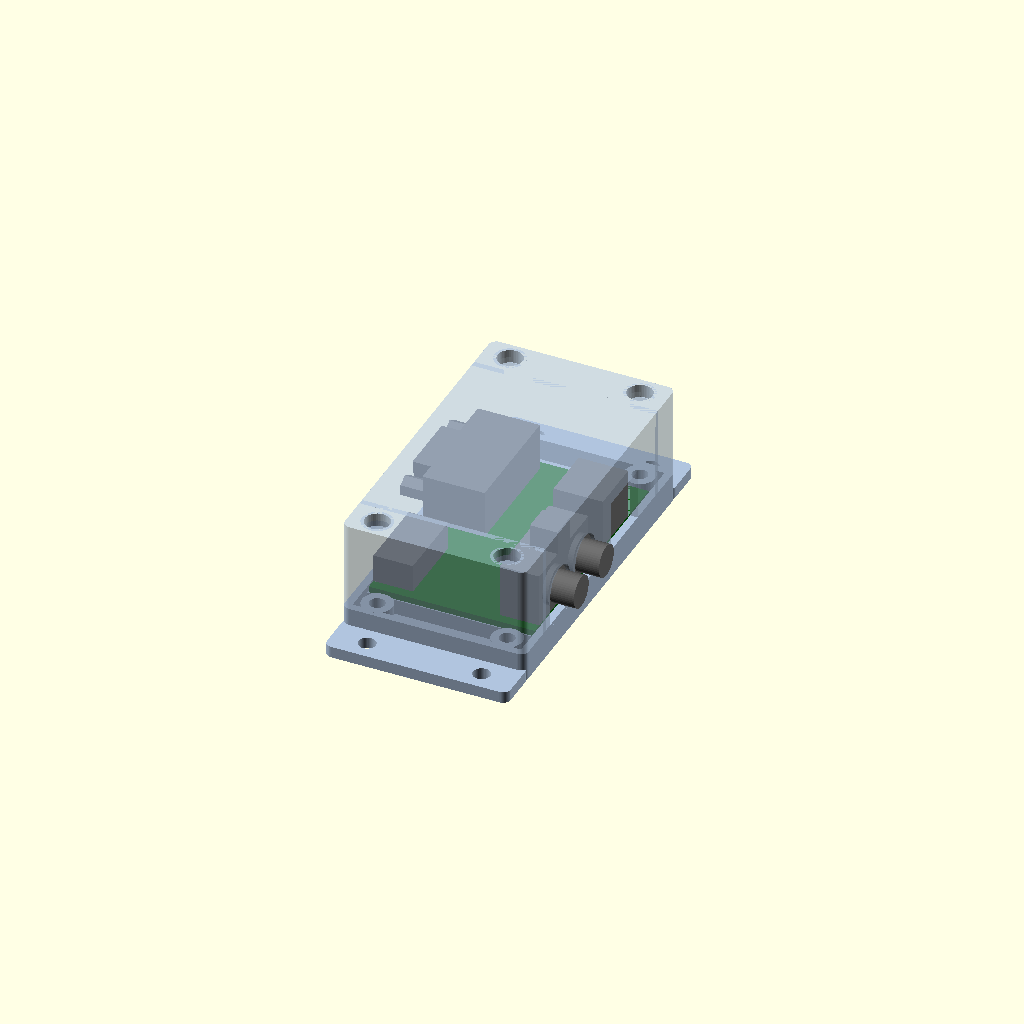
Cell 1: the model at its default parameters.
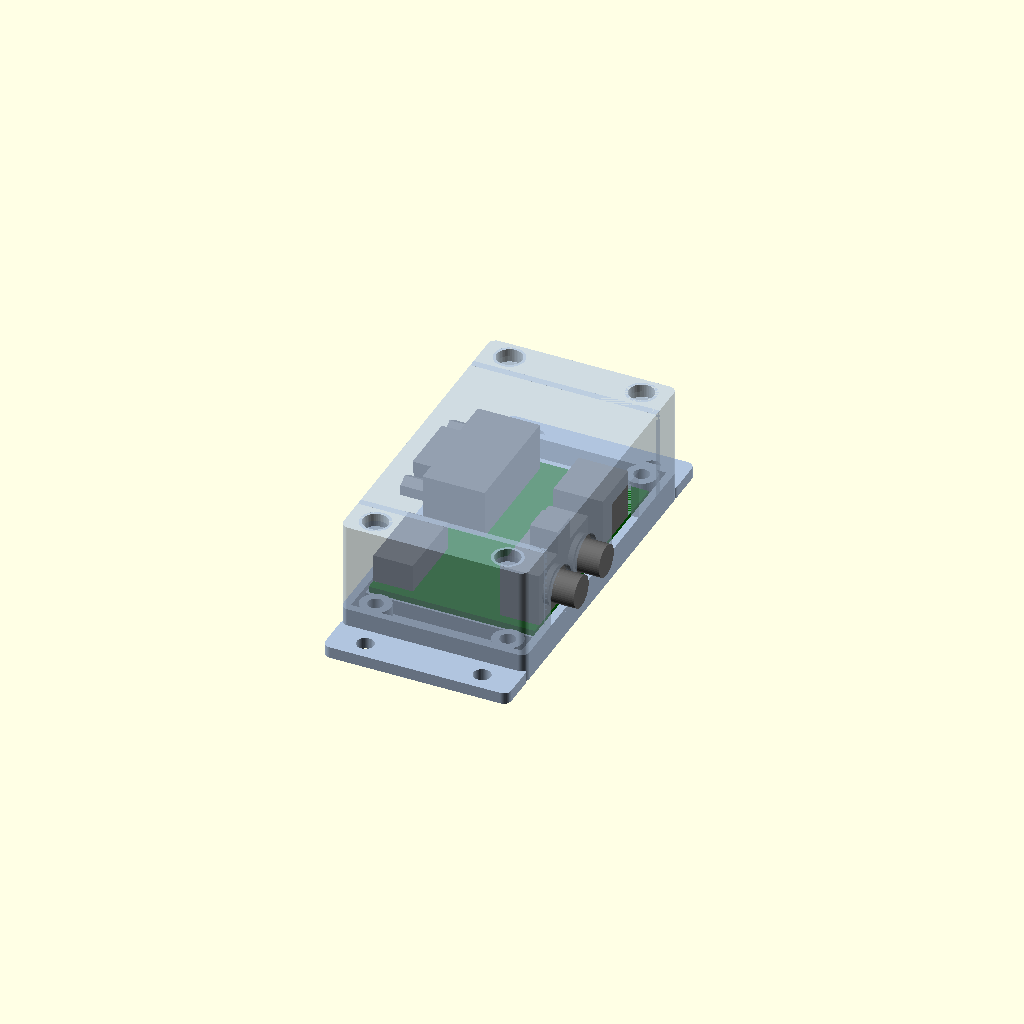
Cell 2 — clr set to 0.6, the other parameters unchanged.
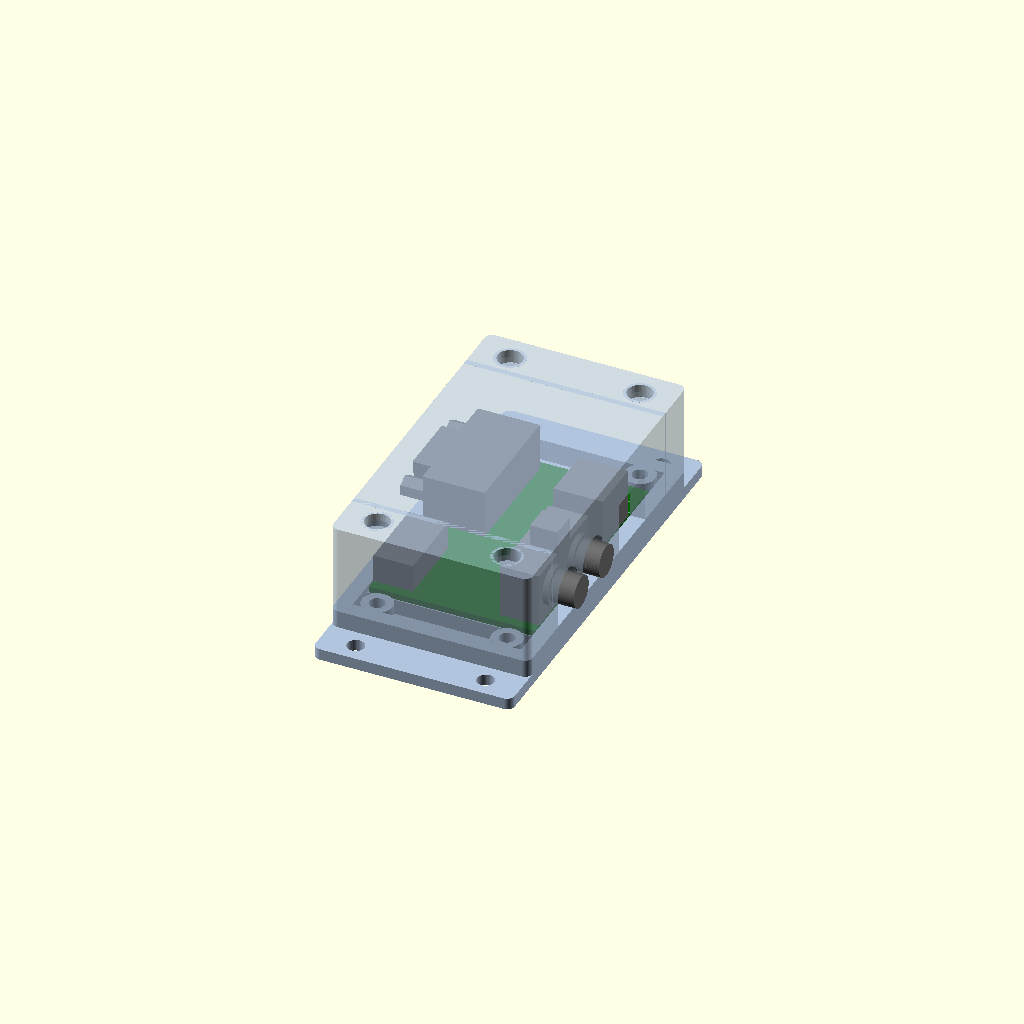
Cell 3 — wall set to 4, the other parameters unchanged.
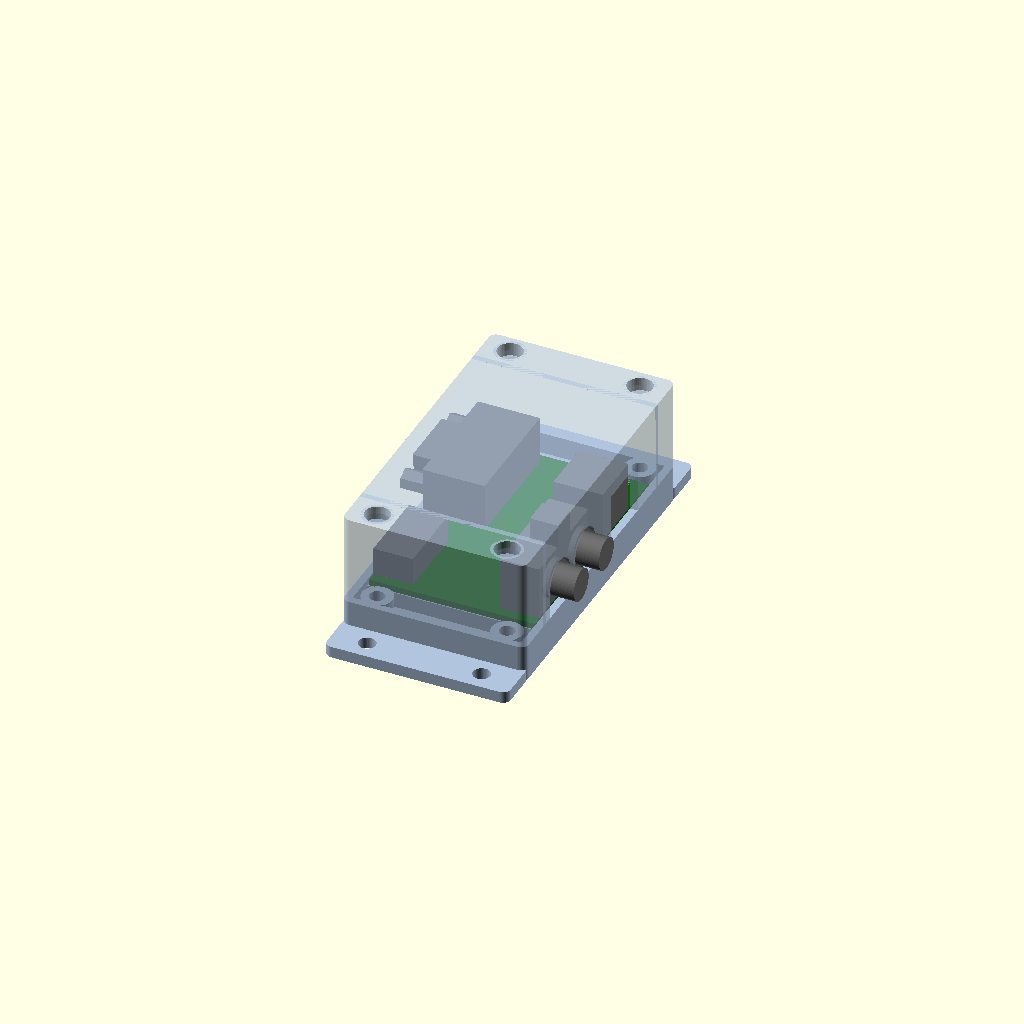
Cell 4: floor_t = 4 (everything else at default).
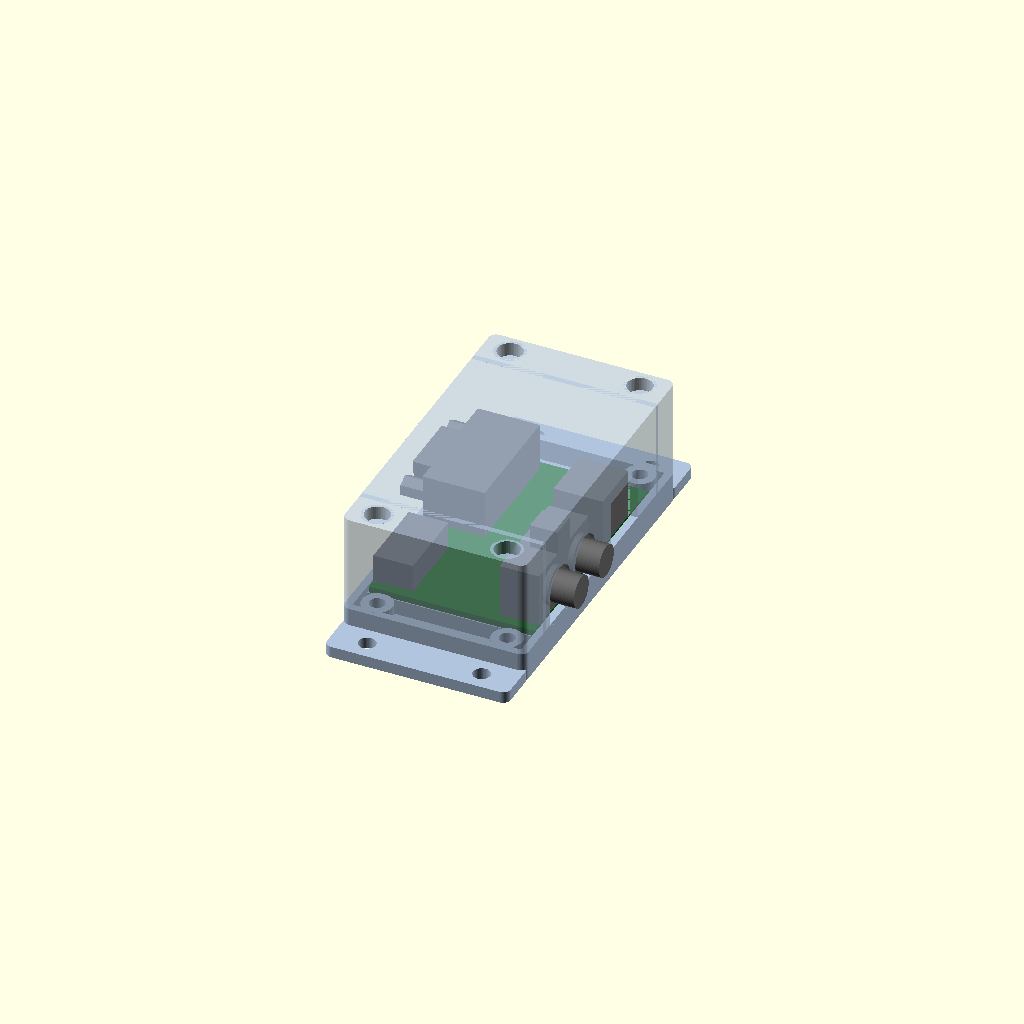
Cell 5 — roof_t set to 4, the other parameters unchanged.
All cells are drawn from one camera (rotation 55°, 0°, 25°, orthographic, colour scheme Cornfield), so only the parameter changes between them.
The OpenSCAD source (case/case.scad):
// 3D-printable case for the Extron S-Video Adapter.
//
// Two shells split at the top surface of the PCB. The board drops into the
// bottom shell and rests on ledges along its two short (connector-free)
// edges; walls in the top shell clamp those same strips from above. Four M3
// screws pass through the top shell into heat-set inserts in the bottom
// shell. The bottom shell has ears for screwing the case to a surface.
//
// Render a part with: openscad -D 'part="bottom"' -o bottom.stl case.scad
//   part = "bottom"   bottom shell, print orientation
//          "top"      top shell, print orientation (roof on the bed)
//          "assembly" both shells with the board and connector envelopes
//          "exploded" as assembly, shells pulled apart
//          "shells"   both shells assembled, without the board
//          "check"    intersection of the case with the board and
//                     connectors; must render empty
//
// Coordinates: X/Y match the PCB with the origin at its lower-left corner as
// seen from the top (KiCad x - 104.14, 114.3 - KiCad y). Z = 0 is the
// underside of the case. All dimensions in mm.

part = "assembly";

/* [Fit] */
clr        = 0.3;   // gap between board edge and walls
notch_clr  = 0.4;   // extra clearance around connector openings

/* [Shell] */
wall       = 2.0;
floor_t    = 2.0;
roof_t     = 2.0;
under      = 4.0;   // space below the PCB for leads (longest is ~2.9 mm)
above      = 21.5;  // space above the PCB (J4 tab reaches 20.2 mm)
end_zone   = 8.0;   // space past each short board edge for the screw bosses
corner_r   = 2.0;

/* [Board clamp] */
// Bare strips along the short edges that the ledges and clamp walls touch.
strip_lo   = 1.2;   // Y 0 .. 1.2 (J3/J4 start at Y 1.41)
strip_hi   = 1.3;   // Y 62.2 .. 63.5 (J1 courtyard ends at Y 61.58)

/* [Fasteners] */
boss_d     = 8.0;
insert_d   = 4.0;   // M3 heat-set insert hole (use ~2.6 to self-tap)
insert_h   = 6.0;
screw_d    = 3.4;   // M3 clearance
head_d     = 6.5;   // M3 socket head counterbore
head_h     = 3.5;
ear_len    = 10.0;
ear_t      = 3.0;
ear_hole_d = 4.5;   // #8 / M4 mounting screws

$fn = 48;

// ---------------------------------------------------------------- board ----
pcb_w = 43.18;
pcb_l = 63.5;
pcb_t = 1.6;

z_pcb_bot = floor_t + under;
z_pcb_top = z_pcb_bot + pcb_t;
z_split   = z_pcb_top;
z_roof    = z_pcb_top + above;
z_top     = z_roof + roof_t;

// Case outline
x0 = -clr - wall;
x1 = pcb_w + clr + wall;
y0 = -clr - end_zone - wall;
y1 = pcb_l + clr + end_zone + wall;

boss_x = [x0 + wall + boss_d / 2 + 1, x1 - wall - boss_d / 2 - 1];
// bosses sink 1 mm into the end walls and stay clear of the board ledges
boss_y = [y0 + wall + boss_d / 2 - 1, y1 - wall - boss_d / 2 + 1];

// ----------------------------------------------------------- connectors ---
// Envelopes from the manufacturer drawings, heights above the PCB top.

// J1: Amphenol L77HDE15SD1CH4F, HD-15 with #4-40 screwlocks, flange at the
// left board edge. D shell and hex standoffs protrude 6.05 mm.
j1_y = 45.555;      // centre
j1_zc = 6.5;        // shell/standoff centre height
j1_notch = [29.6, 61.5, 11.0];   // y_min, y_max, height of wall opening

// J2: TE 5749181-1 Mini-DIN, face flush with the right board edge.
j2_y = [38.05, 52.15];
j2_h = 13.0;

// J3: TE 284512-5 header, face flush with the left board edge. The opening
// is oversized to pass the mating plug's body.
j3_y = [2.54, 22.34];
j3_h = 7.3;
j3_notch = [1.6, 23.3, 14.0];  // mating plug (TE 284506-5) drawing not checked

// J4: CUI RCJ-2123 dual RCA, face at the right board edge.
j4_y = [2.49, 29.99];
j4_h = 14.05;
j4_jack_y = [9.24, 23.24];
j4_jack_z = 7.7;
j4_collar_d = 10.2;
j4_barrel_d = 8.3;
j4_slot_w = 11.0;

module rounded_box(xa, xb, ya, yb, za, zb, r = corner_r) {
    hull() for (x = [xa + r, xb - r], y = [ya + r, yb - r])
        translate([x, y, za]) cylinder(r = r, h = zb - za);
}

module box(xa, xb, ya, yb, za, zb) {
    translate([xa, ya, za]) cube([xb - xa, yb - ya, zb - za]);
}

module board() {
    color("darkgreen") board_only();
}

module board_only(e = 0) {
    box(e, pcb_w - e, e, pcb_l - e, z_pcb_bot + e, z_pcb_top - e);
}

module connectors() {
    z = z_pcb_top;
    color("dimgray") {
        // J1 body behind the flange, flange, D shell, standoffs
        box(-0.05, 16.1, 30.1, 61.01, z, z + 12.55);
        hull() {
            translate([-6.05, j1_y - 16.33 / 2, z + j1_zc + 3.95 - 0.01])
                cube([6.05, 16.33, 0.01]);
            translate([-6.05, j1_y - 14.0 / 2, z + j1_zc - 3.95])
                cube([6.05, 14.0, 0.01]);
        }
        for (dy = [-12.495, 12.495])
            translate([-6.05, j1_y + dy, z + j1_zc]) rotate([0, 90, 0])
                cylinder(d = 5.5, h = 6.05, $fn = 6);
        // J2
        box(30.3, pcb_w, j2_y[0], j2_y[1], z, z + j2_h);
        // J3
        box(0, 10.3, j3_y[0], j3_y[1], z, z + j3_h);
        // J4 housing, top tab, collars, barrels
        box(32.88, pcb_w, j4_y[0], j4_y[1], z, z + j4_h);
        box(36.0, pcb_w, 16.24 - 3.5, 16.24 + 3.5, z, z + 20.2);
        for (y = j4_jack_y) translate([pcb_w, y, z + j4_jack_z])
            rotate([0, 90, 0]) {
                cylinder(d = j4_collar_d, h = 1.5);
                cylinder(d = j4_barrel_d, h = 7.8);
            }
    }
}

// --------------------------------------------------------------- shells ----
module bottom_shell() {
    difference() {
        union() {
            difference() {
                rounded_box(x0, x1, y0, y1, 0, z_split);
                box(x0 + wall, x1 - wall, y0 + wall, y1 - wall, floor_t, z_split + 1);
            }
            // board ledges along the short edges
            box(x0, x1, -clr, strip_lo, 0, z_pcb_bot);
            box(x0, x1, pcb_l - strip_hi, pcb_l + clr, 0, z_pcb_bot);
            // support post under the middle of the board (clear of leads)
            translate([22, 30, 0]) cylinder(d = 5, h = z_pcb_bot);
            // screw bosses
            for (x = boss_x, y = boss_y)
                translate([x, y, 0]) cylinder(d = boss_d, h = z_split);
            // mounting ears
            for (e = [[y0 - ear_len, y0 + wall], [y1 - wall, y1 + ear_len]])
                rounded_box(x0, x1, e[0], e[1], 0, ear_t);
        }
        // board pocket between the ledges (keeps the walls clear of the PCB)
        box(-clr, pcb_w + clr, -clr, pcb_l + clr, z_pcb_bot, z_split + 1);
        // insert holes
        for (x = boss_x, y = boss_y)
            translate([x, y, z_split - insert_h]) cylinder(d = insert_d, h = insert_h + 1);
        // ear holes
        for (y = [y0 - ear_len / 2, y1 + ear_len / 2], x = [x0 + 9, x1 - 9])
            translate([x, y, -1]) cylinder(d = ear_hole_d, h = ear_t + 2);
    }
}

module top_shell() {
    zb = z_split;
    difference() {
        union() {
            difference() {
                rounded_box(x0, x1, y0, y1, zb, z_top);
                box(x0 + wall, x1 - wall, y0 + wall, y1 - wall, zb - 1, z_roof);
            }
            // clamp walls pressing on the board's short-edge strips
            box(x0, x1, -clr, strip_lo, zb, z_top);
            box(x0, x1, pcb_l - strip_hi, pcb_l + clr, zb, z_top);
            // screw bosses
            for (x = boss_x, y = boss_y)
                translate([x, y, zb]) cylinder(d = boss_d, h = z_top - zb);
        }
        // screw clearance and head counterbores
        for (x = boss_x, y = boss_y) translate([x, y, 0]) {
            translate([0, 0, zb - 1]) cylinder(d = screw_d, h = z_top);
            translate([0, 0, z_top - head_h]) cylinder(d = head_d, h = head_h + 1);
        }
        connector_openings();
    }
}

// Openings in the top shell's long walls, open at the bottom so the shell
// can be lowered over connectors that protrude through the walls.
module connector_openings() {
    z = z_split - 1;
    zt = z_pcb_top;
    // left wall: J1, J3
    box(x0 - 1, 0.5, j1_notch[0], j1_notch[1], z, zt + j1_notch[2]);
    box(x0 - 1, 0.5, j3_notch[0], j3_notch[1], z, zt + j3_notch[2]);
    // right wall: J2 face
    box(pcb_w - 0.5, x1 + 1, j2_y[0] - notch_clr, j2_y[1] + notch_clr, z, zt + j2_h + notch_clr);
    // right wall: J4 jacks, U-shaped slots
    for (y = j4_jack_y) {
        box(pcb_w - 0.5, x1 + 1, y - j4_slot_w / 2, y + j4_slot_w / 2, z, zt + j4_jack_z);
        translate([pcb_w - 0.5, y, zt + j4_jack_z]) rotate([0, 90, 0])
            cylinder(d = j4_slot_w, h = x1 - pcb_w + 2);
    }
}

// ----------------------------------------------------------------- parts ---
if (part == "bottom") {
    bottom_shell();
} else if (part == "top") {
    // flip so the roof sits on the bed
    translate([0, 0, z_top]) mirror([0, 0, 1]) top_shell();
} else if (part == "assembly" || part == "exploded") {
    lift = part == "exploded" ? 30 : 0;
    color("lightsteelblue") bottom_shell();
    translate([0, 0, lift / 2]) { board(); connectors(); }
    translate([0, 0, lift]) color("lightsteelblue", 0.6) top_shell();
} else if (part == "shells") {
    color("lightsteelblue") { bottom_shell(); top_shell(); }
} else if (part == "check") {
    // Shrink the board slightly so its intended contact with the ledges
    // and clamp walls doesn't count as a collision.
    intersection() {
        union() { bottom_shell(); top_shell(); }
        union() {
            board_only(0.01);
            connectors();
        }
    }
}
Parameter table extracted from the source (name, type, default, range or options):
part: string, default "assembly"
clr: number, default 0.3
notch_clr: number, default 0.4
wall: number, default 2
floor_t: number, default 2
roof_t: number, default 2
under: number, default 4
above: number, default 21.5
end_zone: number, default 8
corner_r: number, default 2
strip_lo: number, default 1.2
strip_hi: number, default 1.3
boss_d: number, default 8
insert_d: number, default 4
insert_h: number, default 6
screw_d: number, default 3.4
head_d: number, default 6.5
head_h: number, default 3.5
ear_len: number, default 10
ear_t: number, default 3
ear_hole_d: number, default 4.5
pcb_w: number, default 43.18
pcb_l: number, default 63.5
pcb_t: number, default 1.6
j1_y: number, default 45.555
j1_zc: number, default 6.5
j1_notch: vector, default [29.6, 61.5, 11]
j2_y: vector, default [38.05, 52.15]
j2_h: number, default 13
j3_y: vector, default [2.54, 22.34]
j3_h: number, default 7.3
j3_notch: vector, default [1.6, 23.3, 14]
j4_y: vector, default [2.49, 29.99]
j4_h: number, default 14.05
j4_jack_y: vector, default [9.24, 23.24]
j4_jack_z: number, default 7.7
j4_collar_d: number, default 10.2
j4_barrel_d: number, default 8.3
j4_slot_w: number, default 11
